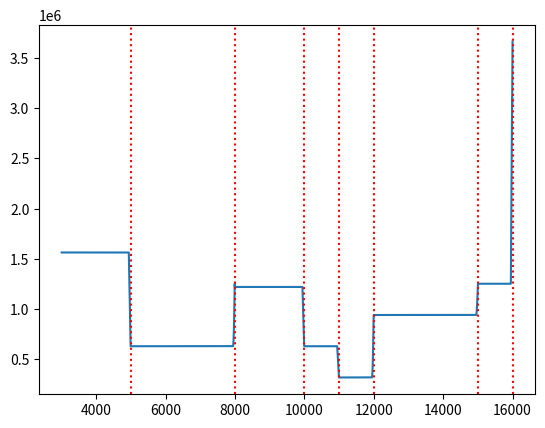

Recreate this plot in Python.
#!usr/bin/env
"""
Created on Sat Oct  5 15:19:17 2019

[redacted]
"""

from matplotlib import pyplot as plt
import numpy as np
from itertools import combinations


junctions = [0,
             10000,
             20000,
             30000,
             50000,
             80000,
             100000,
             110000,
             120000,
             150000,
             160000,
             180000,
             200000]

sections = []

for i in range(len(junctions) - 1):
    length = junctions[i + 1] - junctions[i]
    sections.append(length)


# Distance between junctions:
D1 = [0, 10000, 20000, 30000,
     50000, 80000, 100000, 110000,
     120000, 150000, 160000, 180000, 200000]

# Elevation at each junction:
y1 = [2000, 2000, 0, 0,
      500, 800, 1200, 1300,
      1350, 1800, 2000, 3250, 4000]

# Initial x-value at start:
x1 = [0]

# Derive x-values at junctions based on D and y:
for i in range(len(D1)-1):
    x_i = ((D1[i+1]-D1[i])**2 - (y1[i+1]-y1[i])**2)**(1/2) + x1[i]
    x1.append(x_i)

dx = 10  # size of sample along x-axis [ft]
n = (200000/dx)+1

# create n equally spaced partitions on x:
x = np.linspace(min(x1), max(x1), int(n))

# use more precise values to interpolate y and D at x:
y = np.interp(x,x1,y1)
D = np.interp(x,x1,D1)

locations = list(zip(x,y,D))  # y values are not unique but x and D are

# These pressures are generated in AFT Fathom; the first list is the pressure
# in each section if the pump were placed at junction 4, the second list is the 
# max pressures if the pump is placed at junction 5, etc...
P_stat_max = [
    [114.5, 960.2, 960.2, 1960.4, 1724.6, 1565.7,
     1373.1, 1320.1, 1288.8, 1064.9, 968.6, 408.4],

    [114.5, 960.2, 960.2, 950.5, 1724.6, 1565.7,
     1373.1, 1320.1, 1288.8, 1064.9, 968.6, 408.4],

    [114.5, 960.2, 960.2, 950.5, 714.7, 1565.7,
     1373.1, 1320.1, 1288.8, 1064.9, 968.6, 408.4],

    [114.5, 960.2, 960.2, 950.5, 714.7, 555.7,
     1373.1, 1320.1, 1288.8, 1064.9, 968.6, 408.4],

    [114.5, 960.2, 960.2, 950.5, 714.7, 555.7,
     363.2, 1320.1, 1288.8, 1064.9, 968.6, 408.4],

    [114.5, 960.2, 960.2, 950.5, 714.7, 555.7,
     363.2, 310.2, 1288.8, 1064.9, 968.6, 408.4],

    [114.5, 960.2, 960.2, 950.5, 714.7, 555.7,
     363.2, 310.2, 278.8, 1064.9, 968.6, 408.4]
]

# Define all pumps and their values--
# Can be changed for modular optimization
pumpA = {'Name': 'A', 'Weight': 4500, 'Length': 7,
         'Width': 9, 'Cost': 3000000,
         'NPSHA': 400, 'hp': 7000}

pumpB = {'Name': 'B', 'Weight': 7000, 'Length': 10,
         'Width': 12, 'Cost': 4250000,
         'NPSHA': 200, 'hp': 8000}

pumpC = {'Name': 'C', 'Weight': 8500, 'Length': 12,
         'Width': 14, 'Cost': 2400000,
         'NPSHA': 50, 'hp': 4000}

pumpD = {'Name': 'D', 'Weight': 7500, 'Length': 10,
         'Width': 10, 'Cost': 2250000,
         'NPSHA': 100, 'hp': 6500}

pumpE = {'Name': 'E', 'Weight': 10000, 'Length': 15,
         'Width': 15, 'Cost': 3600000,
         'NPSHA': 100, 'hp': 7500}

pumpF = {'Name': 'F', 'Weight': 4000, 'Length': 6,
         'Width': 8, 'Cost': 2000000,
         'NPSHA': 50, 'hp': 3500}

# Build list of pumps to use iteratively:
pumps = [pumpA, pumpB, pumpC, pumpD, pumpE, pumpF]

# initialize dictionaries for different soil type characteristics:
slope = {'Silty Sand': 1,
         'Stable Rock': 10,
         'Medium Dense Sand': .66667,
         'Firm Clay': 1.3333} # max slope of soil type [v/h]

b_press = {'Silty Sand': 2000,
           'Stable Rock': 6000,
           'Medium Dense Sand': 2500,
           'Firm Clay': 1500} # b_press == max soil bearing pressure [psi]

cost_multiplier = {'Silty Sand': 1,
            'Stable Rock': 3,
            'Medium Dense Sand': 1,
            'Firm Clay': 1} # Excavation cost [$]

fnd_depth = {'Silty Sand': 4,
             'Stable Rock': 2,
             'Medium Dense Sand': 3,
             'Firm Clay': 3} # Foundation Depth [ft]

weight = {'Silty Sand': 99,
          'Stable Rock': 167,
          'Medium Dense Sand': 116,
          'Firm Clay': 106} # unit weight of soil [lb/ft3]

earth = []

# Assigns soil type to each discrete "chunk" along x, based on distance along pipeline:
for i in locations:
    if i[2] < 20001 or (120001 < i[2] < 150001):
        earth.append((i[2],'Silty Sand'))
    elif i[2] < 80001 or i[2] > 180001:
        earth.append((i[2],'Stable Rock'))
    elif i[2] < 120001:
        earth.append((i[2],'Medium Dense Sand'))
    else:
        earth.append((i[2],'Firm Clay'))

# initializes list of excavations based on starting location
exc = []

for i,j in enumerate(x[3000:-1050]): # for each starting location between 30000 and 189500:
    a = i + int(30000/dx)            # a = starting location index
    b = a + int(500/dx)              # b = ending location index (500 [ft] away)
    y0 = y[a]                        # the constant used as the base axis for integration
    A = 0                            # Accumulator for the area to be made flat
    B = 0                            # Accumulator for the area to be sloped based on soil type
    counter = 0
    if slope[earth[a][1]] == slope[earth[b][1]]: # if the slope stays the same, it's a 
        A = (y[b]-y[a])*500/2                    # simple triangle
        while y0 < y[b+counter]:
            B += (y[a+counter] - y0)*dx
            y0 += (slope[earth[a + counter][1]])*dx
            counter += 1
        exc.append(((A+B)*500,a)) # a 500x multiplier is applied to make the resulting flat area
                                  # 500'x500'
    else:
        for section in range(a,b):
            temp = ((1/2)*(y[section]+y[section+1])-y[a])*dx
            A += temp
        while y0 < y[a+counter]:
            B += (y[a+counter] - y0)*dx
            y0 += (slope[earth[a + counter][1]])*dx
            counter += 1
        exc.append(((A+B)*500,a))

x_locs      = []
exc_amounts = []

for i in exc:
    x_locs.append(i[1])
    exc_amounts.append(i[0])

# we consider each junction as a potential pump location:
# the first 4 indices can be thrown out; they are within 30000 [ft] of start
# the last 2 indices can be thrown out; pressure drop is too much by then (negative NPSHA)
juncs = [50000, 80000, 100000, 110000, 120000, 150000, 160000]

x_locs      = x_locs[:-2951]
exc_amounts = exc_amounts[:-2951]

plt.plot(x_locs,exc_amounts) 
for i in juncs:
    plt.axvline(x=(i/dx), color='r',linestyle=':')

# In order to overlap a junction, the cut must start within 500 feet of it.
# Ideally, for any given junction, we will select the starting location that
# yields the lowest requirement for excavation volume:

junc_ind       = [] # this will make junction indices easier to reference
cut_start_locs = []

for jx in juncs:
    junc_ind.append(int(jx/dx))

for i,jx in enumerate(junc_ind):
    temp = exc_amounts[jx-3050:jx-2999]
    a = min(temp)
    cut_start_locs.append((i+4,a))


# We still need to calculate the number of trackhoe-days and truck-days that
# will be necessary in order to excavate each of these spots. Once we do this,
# we can apply a 3x multiplier to the trackhoe costs in locations made of rock;
# this step has to wait until after calculating the costs, because the 3x
# multiplier DOES NOT apply to the dump trucks

track_hoe  = 2700 #[ft3/day], converted from [yd3/day]
cost_th    = 5000 #[$/day]
dump_truck = 810  #[ft3/day]
cost_dt    = 1000 #[$/day]

# lowest starting location that covers each junction (determined visually):
a = [4990, 7951, 10000, 11000, 11951, 14951, 15951] # in index format (reduced by factor of dx)

exc_costs = []
for i in a:
    excavation = exc[i-3000][0]  #[ft3]

    # perform floor division (can't have half a truck), factor in excavation
    # multiplier, add one (have to round up to ensure sufficient qty)
    hoe_days = (excavation//track_hoe) * cost_multiplier[earth[i][1]] + 1
    hoe_cost = hoe_days * cost_th

    truck_days = (excavation//dump_truck) + 1
    truck_cost = truck_days * cost_dt

    cost = hoe_cost + truck_cost
    exc_costs.append((cost,i))

# The variable exc_costs now contains a list of tuples, each tuple
# consisting of (excavation cost [$], junction #). This excavation cost
# does not yet take into account the construction of the pump foundation.

# now we will narrow down the pump options at each junction:
hp_req = 6545 # hp is a constant requirement, independent of pump location
npsha = [2197, 1652, 1284, 839, 717, 644, 127]
i_junc = [4, 5, 6, 7, 8, 9, 10]
viable_pumps = []

for i,j in enumerate(zip(npsha,i_junc)):
    for pump in pumps:
        if pump['NPSHA'] < j[0] and pump['hp'] > hp_req:
            viable_pumps.append((j[1],pump))

# There are 19 viable pump/junction combinations occurring over the course
# of 7 discrete junctions;
# Iterating through each combination, we can determine foundation details:

exc_costs_shifted = []
for i in range(11):
    if i < 4:
        exc_costs_shifted.append((0,0))

    else:
        exc_costs_shifted.append(exc_costs[i-5])


solution_details = [] 
unit_weight_concrete = 145  # [lb/ft3]

for jx,pump in viable_pumps:

    i = jx - 4
    type_soil = earth[a[i]][1]
    unit_weight_soil = weight[type_soil]
    H = 1.5
    found_depth = fnd_depth[type_soil]
    pump_weight = pump['Weight']
    Lp = pump['Length'] + 1
    Wp = pump['Width'] + 1
    Hp = found_depth - .5
    Wf = Wp  # initializing value (guess) for footing width
    Lf = Lp  # initializing value (guess) for footing length
    vol_footing  = Wf * Lf * H
    vol_pedestal = Wp * Lp * Hp
    Ap = Wp * Lp # Area of pedestal also represents volume of exposed pedestal (height = 1)
    weight_soil = (vol_footing + vol_pedestal - Ap) * unit_weight_soil
    Af = Wf*Lf
    weight_foundation = (pump_weight + (vol_footing * unit_weight_concrete) +
                         (vol_pedestal * unit_weight_concrete) - weight_soil)

    while (weight_foundation/Af) > b_press[type_soil]:
        Wf += .01
        Lf += .01

    if (Wf - 1) < Wp:
        Lp = Lf
        Wp = Wf
        H = 0
        Hp += 1.5
        vol = Wp * Lp * Hp

        while (weight_foundation/Af) > b_press[type_soil]:
            vol = Wp * Lp * Hp
            weight_foundation = pump_weight + (vol * unit_weight_concrete)
            Wp += .01
            Lp += .01

    solution_details.append({'Junction': jx, 'Pump': pump['Name'], 'PumpCost': pump['Cost'],
                                'Vol_f': vol + (Wf*Lf*H), 'H_p': Hp, 'soil': type_soil,
                                'L_p': Lp, 'W_p': Wp, 'H_f': H, 'L_f': Lf, 'W_f': Wf,
                                'Pressures':P_stat_max[i],
                                'TotalCost': pump['Cost'] + exc_costs_shifted[jx][0]})

    # the above variable, foundation_details, yields a list of 19 dictionaries

# Finally, we use the 19 dictionaries to test possible pipe configs:

schedules = [{'Name': 'Schedule 5', 'ID': 29.5, 't': .5 / 2,
              'Area': ((15 ** 2) - ((29.5 / 2) ** 2)) * np.pi},
             {'Name': 'Schedule 10', 'ID': 29.376, 't': .624 / 2,
              'Area': ((15 ** 2) - ((29.376 / 2) ** 2)) * np.pi},
             {'Name': 'STD', 'ID': 29.25, 't': .75 / 2,
              'Area': ((15 ** 2) - ((29.25 / 2) ** 2)) * np.pi},
             {'Name': 'Schedule 20', 'ID': 29, 't': 1 / 2,
              'Area': ((15 ** 2) - ((29 / 2) ** 2)) * np.pi},
             {'Name': 'Schedule 30', 'ID': 28.75, 't': 1.25 / 2,
              'Area': ((15 ** 2) - ((28.75 / 2) ** 2)) * np.pi}]

# Create every possible combination of three pipe schedules from the five available;
# this is known as 'n choose k' combinatorics
# combined = list(combinations(schedules, 3))

t_vals = [.5 / 2, .624 / 2, .75 / 2, 1 / 2, 1.25 / 2]

combined = list(combinations(t_vals, 3))

final_list = []

for h, i in enumerate(P_stat_max):
    final_list.append([])
    for j in i:
        for k in combined:
            for m in range(3):
                if k[m] >= (((j - 14.7) * 30) / (2 * .72 * 52000)):
                    final_list[h].append(k)
                    break

seen = [{}, {}, {}, {}, {}, {}, {}]
dupes = []

for i in range(len(final_list)):
    for x in final_list[i]:
        if x not in seen[i]:
            seen[i][x] = 1
        else:
            if seen[i][x] == 1:
                dupes.append(x)
            seen[i][x] += 1

working_list = []

for i, j in enumerate(seen):
    for x in j:
        if j[x] == 12:
            working_list.append((x, i + 4))

pipe_vols = []

for group in working_list:
    for i in range(len(P_stat_max)):
        vol = 0
        for section, pressure in zip(sections, P_stat_max[i]):
            for thickness in group[0]:
                if (pressure - 14.7) < 2496 * thickness:
                    Area_in2 = ((15 ** 2) - ((15 - thickness) ** 2)) * np.pi
                    Area_ft2 = Area_in2 / 144
                    vol_ft3 = Area_ft2 * section
                    break
                # else:

            vol += vol_ft3
        pipe_vols.append((vol, group))

pipe_vols = sorted(pipe_vols)

pipe_costs = []
pipe_weights = []

for i in pipe_vols:
    cost = (i[0] * 490 * 3)
    weight = (i[0] * 490 / 2000)  # [tons]
    pipe_costs.append((cost, i[1]))
    pipe_weights.append((weight, i[1]))

# for i in solution_details:
#     for p in i['Pressures']:
#         for j,k in enumerate(p):
#             for m in combined:
#                 for n in range(3):
#                     if m[n]['t'] < (.0004006 * k):
#                         pass